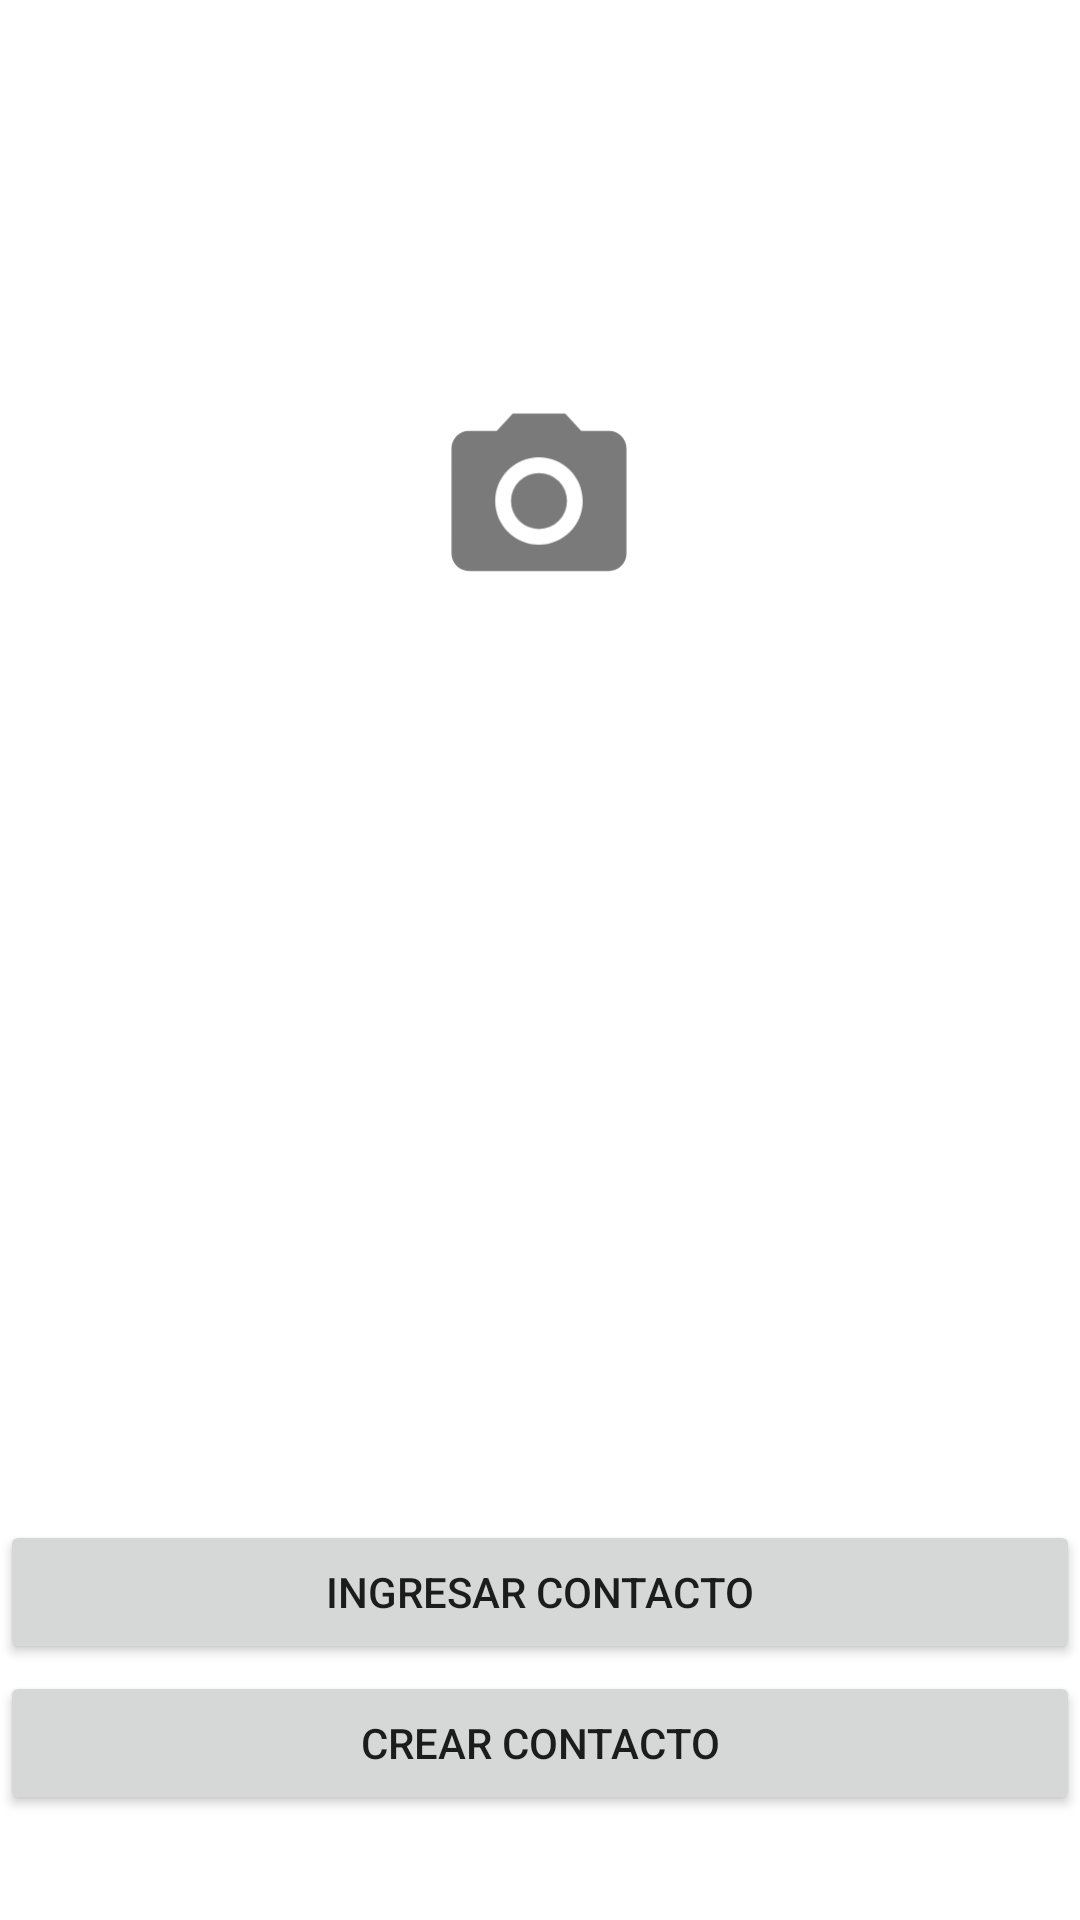

The Android layout XML behind this screen, and the referenced resources:
<!-- AndroidManifest.xml: application theme Theme.Tp9 -->
<!-- res/layout/activity_main.xml -->
<?xml version="1.0" encoding="utf-8"?>
<androidx.constraintlayout.widget.ConstraintLayout xmlns:android="http://schemas.android.com/apk/res/android"
    xmlns:app="http://schemas.android.com/apk/res-auto"
    xmlns:tools="http://schemas.android.com/tools"
    android:layout_width="match_parent"
    android:layout_height="match_parent"
    tools:context=".MainActivity">

    <TextView
        android:id="@+id/textView3"
        android:layout_width="wrap_content"
        android:layout_height="wrap_content"
        android:layout_marginTop="16dp"
        android:fontFamily="sans-serif-light"
        android:text="Hello World!"
        android:textSize="24sp"
        android:visibility="invisible"
        app:layout_constraintHorizontal_bias="0.498"
        app:layout_constraintLeft_toLeftOf="parent"
        app:layout_constraintRight_toRightOf="parent"
        app:layout_constraintTop_toBottomOf="@+id/textView2" />

    <Button
        android:id="@+id/button"
        android:layout_width="match_parent"
        android:layout_height="wrap_content"
        android:layout_marginTop="188dp"
        android:text="Ingresar contacto"
        app:layout_constraintEnd_toEndOf="parent"
        app:layout_constraintHorizontal_bias="1.0"
        app:layout_constraintStart_toStartOf="parent"
        app:layout_constraintTop_toBottomOf="@+id/textView3" />

    <Button
        android:id="@+id/button4"
        android:layout_width="match_parent"
        android:layout_height="wrap_content"
        android:text="Crear contacto"
        app:layout_constraintBottom_toBottomOf="parent"
        app:layout_constraintEnd_toEndOf="parent"
        app:layout_constraintHorizontal_bias="1.0"
        app:layout_constraintStart_toStartOf="parent"
        app:layout_constraintTop_toBottomOf="@+id/button"
        app:layout_constraintVertical_bias="0.065" />

    <ImageView
        android:id="@+id/botonGaleria"
        android:layout_width="200dp"
        android:layout_height="70dp"
        android:layout_marginTop="132dp"
        app:layout_constraintEnd_toEndOf="parent"
        app:layout_constraintHorizontal_bias="0.498"
        app:layout_constraintStart_toStartOf="parent"
        app:layout_constraintTop_toTopOf="parent"
        app:srcCompat="@drawable/ic_baseline_camera_alt_24" />

    <TextView
        android:id="@+id/textView2"
        android:layout_width="wrap_content"
        android:layout_height="wrap_content"
        android:layout_marginTop="36dp"
        android:fontFamily="@font/poppins_semibold"
        android:gravity="center"
        android:text="TextView"
        android:textSize="24sp"
        android:visibility="invisible"
        app:layout_constraintEnd_toEndOf="parent"
        app:layout_constraintHorizontal_bias="0.498"
        app:layout_constraintStart_toStartOf="parent"
        app:layout_constraintTop_toBottomOf="@+id/botonGaleria" />

</androidx.constraintlayout.widget.ConstraintLayout>
<!-- resources referenced by this layout -->
<resources>
  <!-- drawable ic_baseline_camera_alt_24 (drawable) -->
  <vector android:height="54dp" android:tint="#7A7A7A"
      android:viewportHeight="24" android:viewportWidth="24"
      android:width="54dp" xmlns:android="http://schemas.android.com/apk/res/android">
      <path android:fillColor="@android:color/white" android:pathData="M12,12m-3.2,0a3.2,3.2 0,1 1,6.4 0a3.2,3.2 0,1 1,-6.4 0"/>
      <path android:fillColor="@android:color/white" android:pathData="M9,2L7.17,4L4,4c-1.1,0 -2,0.9 -2,2v12c0,1.1 0.9,2 2,2h16c1.1,0 2,-0.9 2,-2L22,6c0,-1.1 -0.9,-2 -2,-2h-3.17L15,2L9,2zM12,17c-2.76,0 -5,-2.24 -5,-5s2.24,-5 5,-5 5,2.24 5,5 -2.24,5 -5,5z"/>
  </vector>
  <style name="Theme.Tp9" parent="Theme.MaterialComponents.DayNight.NoActionBar">
          
          <item name="colorPrimary">@color/purple_500</item>
          <item name="colorPrimaryVariant">@color/purple_700</item>
          <item name="colorOnPrimary">@color/white</item>
          
          <item name="colorSecondary">@color/teal_200</item>
          <item name="colorSecondaryVariant">@color/teal_700</item>
          <item name="colorOnSecondary">@color/black</item>
          
          <item name="android:statusBarColor" tools:targetApi="l">?attr/colorPrimaryVariant</item>
          
      </style>
  <!-- not gathered from this repository: default colours our renderer supplied (Android Studio template values) -->
  <color name="purple_500">#FF6200EE</color>
  <color name="purple_700">#FF3700B3</color>
  <color name="teal_200">#FF03DAC5</color>
  <color name="teal_700">#FF018786</color>
  <color name="black">#FF000000</color>
  <color name="white">#FFFFFFFF</color>
</resources>
